10-way image classification set "hybrid-database" from GitHub (EnzoN7/Image-classification-Database); label vocabulary: apples, bananas, coconuts, grapes, lemons, limes, mangos, oranges, pineapples, tomatoes.

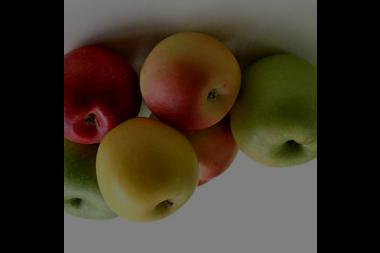
Label: apples

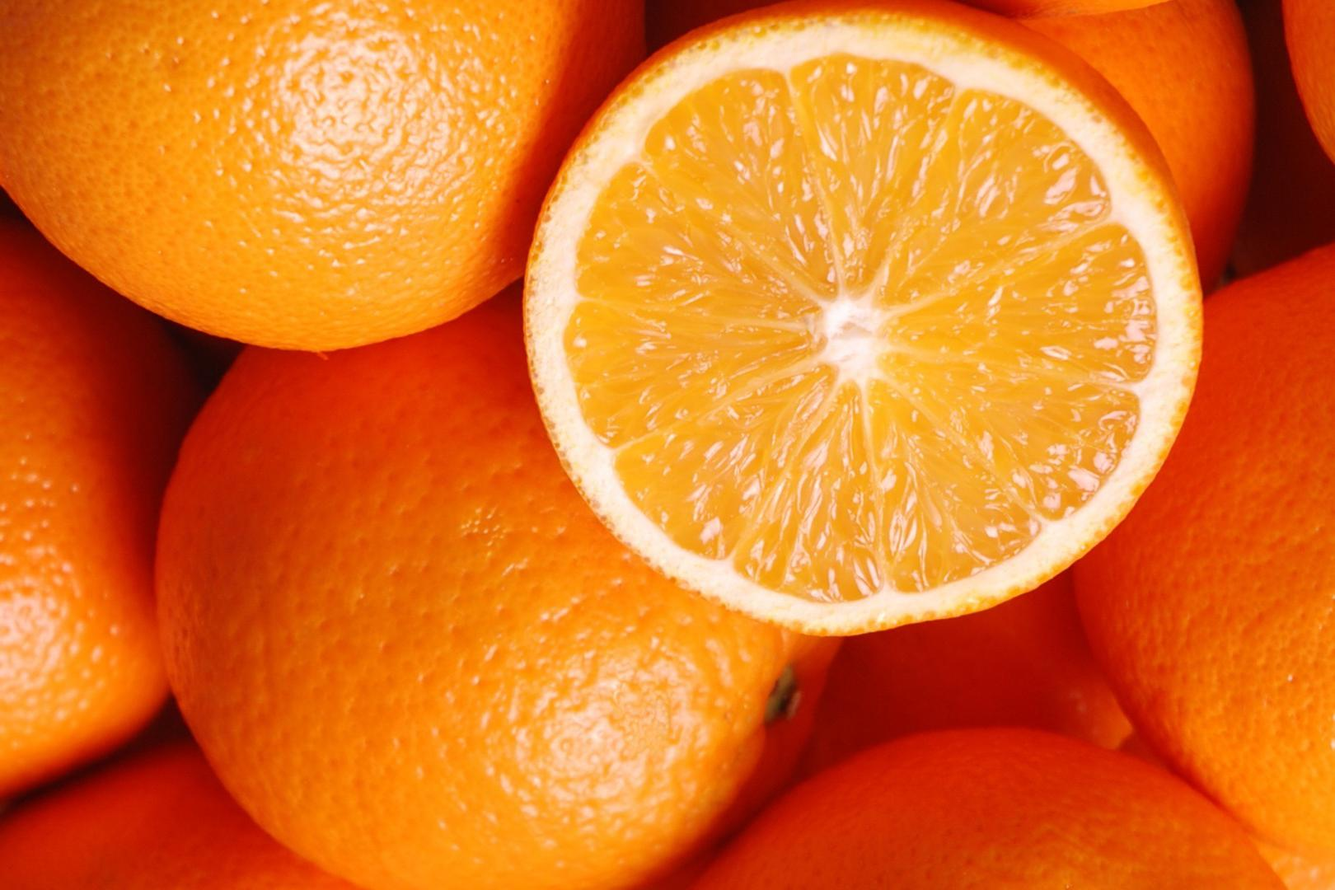
Label: oranges

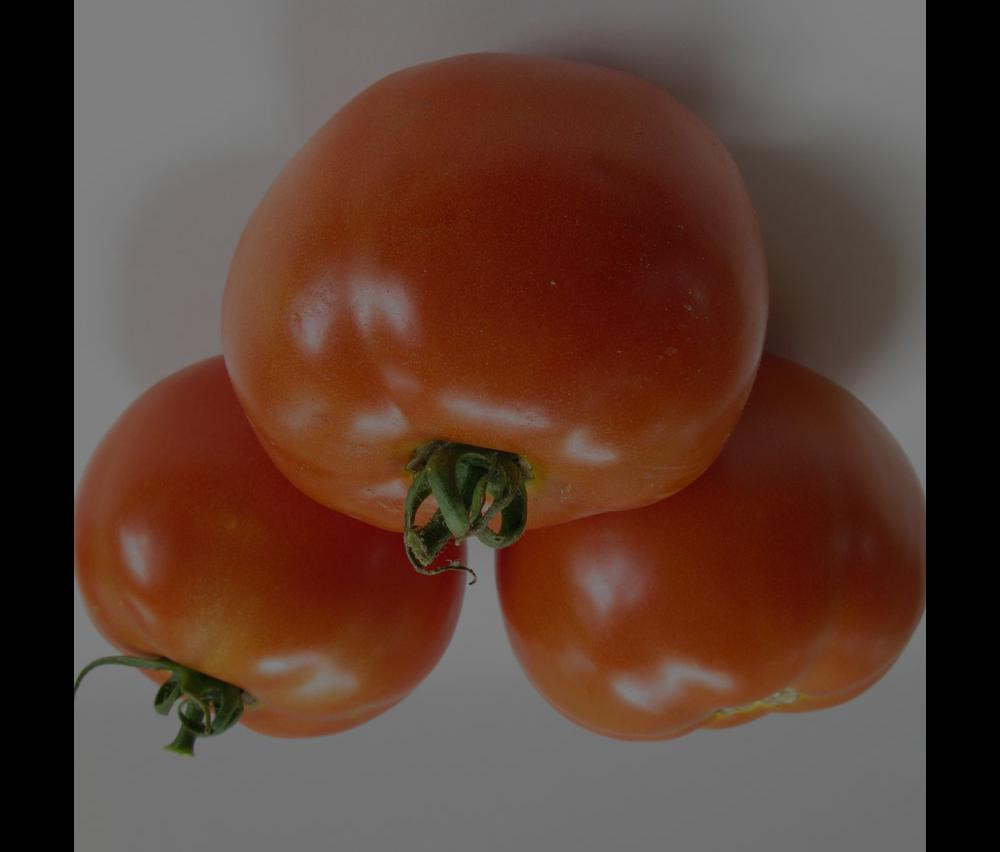
Label: tomatoes

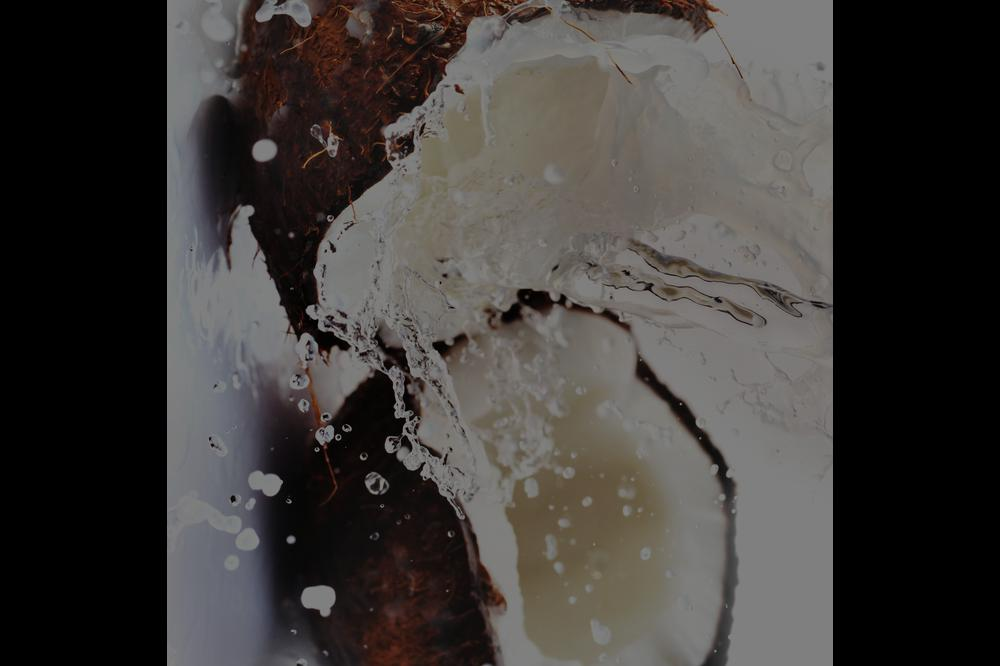
Label: coconuts

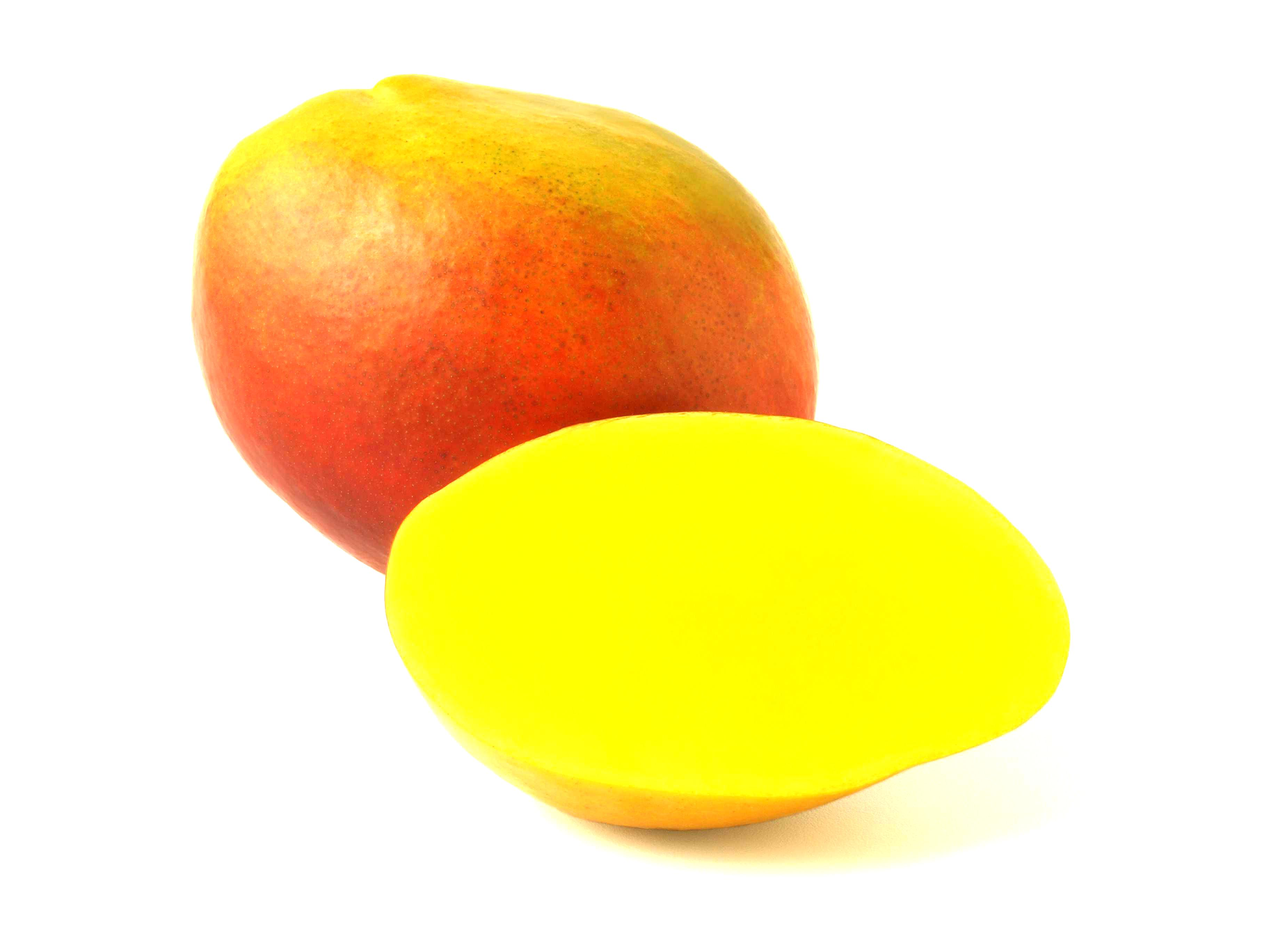
Label: mangos

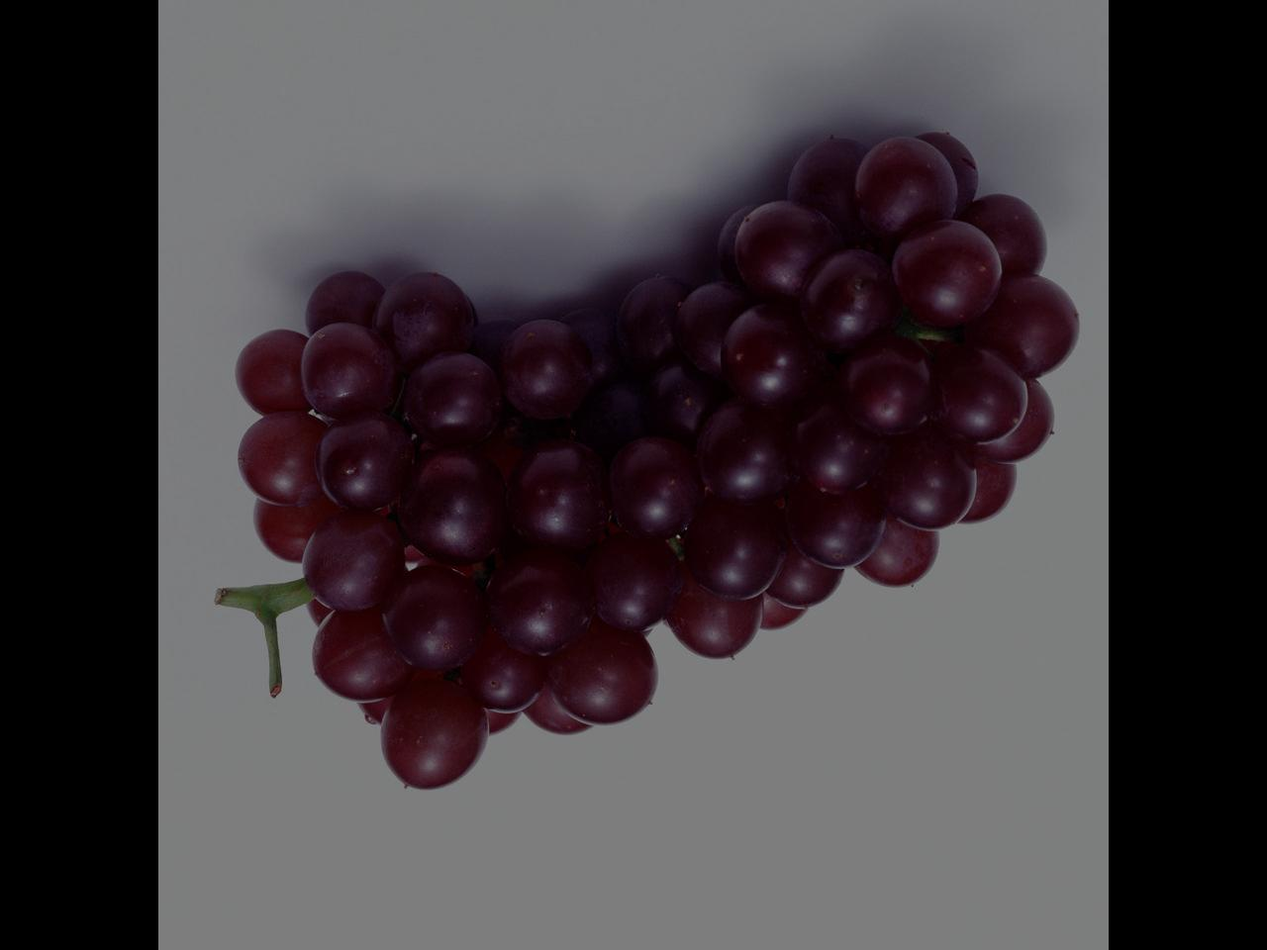
Label: grapes
